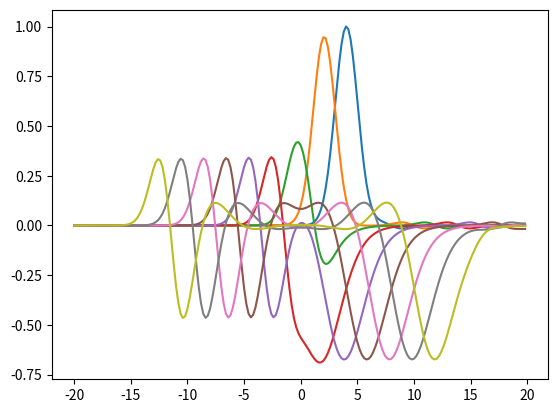

Generate this figure with matplotlib: (Note: this script raises an exception after producing the figure.)
#!/usr/bin/env python3
# Program to solve the wave equation with c=1 and external potential using
# central differences. Neumann boundaries are used.
# [redacted]

from matplotlib.pyplot import *
from numpy import *

def run(dt,dx,Time,Dist):
    # Define variables with the number of space/time steps for ease later.
    # They must be cast as ints for use with range(), but should be integers
    # anyway, since I'll only be setting dx as a nice value, I swear...
    nt = int((Time[1] - Time[0])/dt)
    nx = int((Dist[1] - Dist[0])/dx)

    # Define our initial arrays.
    U = zeros((nt, nx), dtype=float64)
    V = zeros(nx, dtype=float64)
    t = zeros(nt, dtype=float64)
    x = zeros(nx, dtype=float64)

    # Initialise the tand x arrays.
    for n in range(0,nt):
        t[n] = Time[0] + n*dt
    for j in range(0,nx):
        x[j] = Dist[0] + j*dx

    # Initialise the t_0 part of the array.
    # Gaussian with sigma=1 and mu=6.
    for j in range(1,nx-1):
        U[0][j] = e**(-((x[j]-6)**2)/2)

    # Initialise our potential array.
    for j in range(0,nx):
        V[j] = 1/(cosh(x[j])**2)

    # c is not c from the wave equation, but nu^2.
    c = (dt/dx)**2

    # I manually impose the initial derivative condition, by computing the second
    # time step as d/dx of the analytic u_0, using the Euler method(Forgive me).
    for j in range(1,nx-1):
        U[1][j] = U[0][j] + dt*(-(x[j]-6)*(e**(-((x[j]-6)**2)/2)))
        U[1][0] = U[1][1]
        U[1][nx-1] = U[1][nx-2]

    # Now perform our integration.
    for n in range(2,nt):
        for j in range(1,nx-1):
            U[n][j] = c*(U[n-1][j-1] - 2*U[n-1][j] + U[n-1][j+1]) - U[n-2][j] + 2*U[n-1][j] - (dt**2)*V[j]*U[n-1][j]
            # Impose the Neumann condition here:
            U[n][0] = U[n][1]
            U[n][nx-1] = U[n][nx-2]
        if (n%20 == 0):
            plot(x,U[n])
            show()


    # The time t_{max}:
    Ltime = 18.*nt/(Time[1] - Time[0])

    norm = 0
    for b in U[Ltime]:
        norm += b**2
    norm = sqrt(dx*norm)
    return norm

# Define our space and time step sizes.
dxs = [0.2] #linspace(0.02,0.22,10)
dts = [0.1] #linspace(0.02,0.22,10)

# Define our Temporal and Spatial lengths.
aTime = [0,19]
aDist = [-20,20]
hs = []

for i in range(0,len(dxs)):
    n1 = run(dts[i],dxs[i],aTime,aDist)
    n2 = run(dts[i],dxs[i]/2.,aTime,aDist)
    hs.append(1 - n2/n1)

plot(dxs,hs,'.')
xlabel("$h$")
ylabel("$\epsilon(h)$")
savefig("epsilon.pdf",format="pdf")
show()
